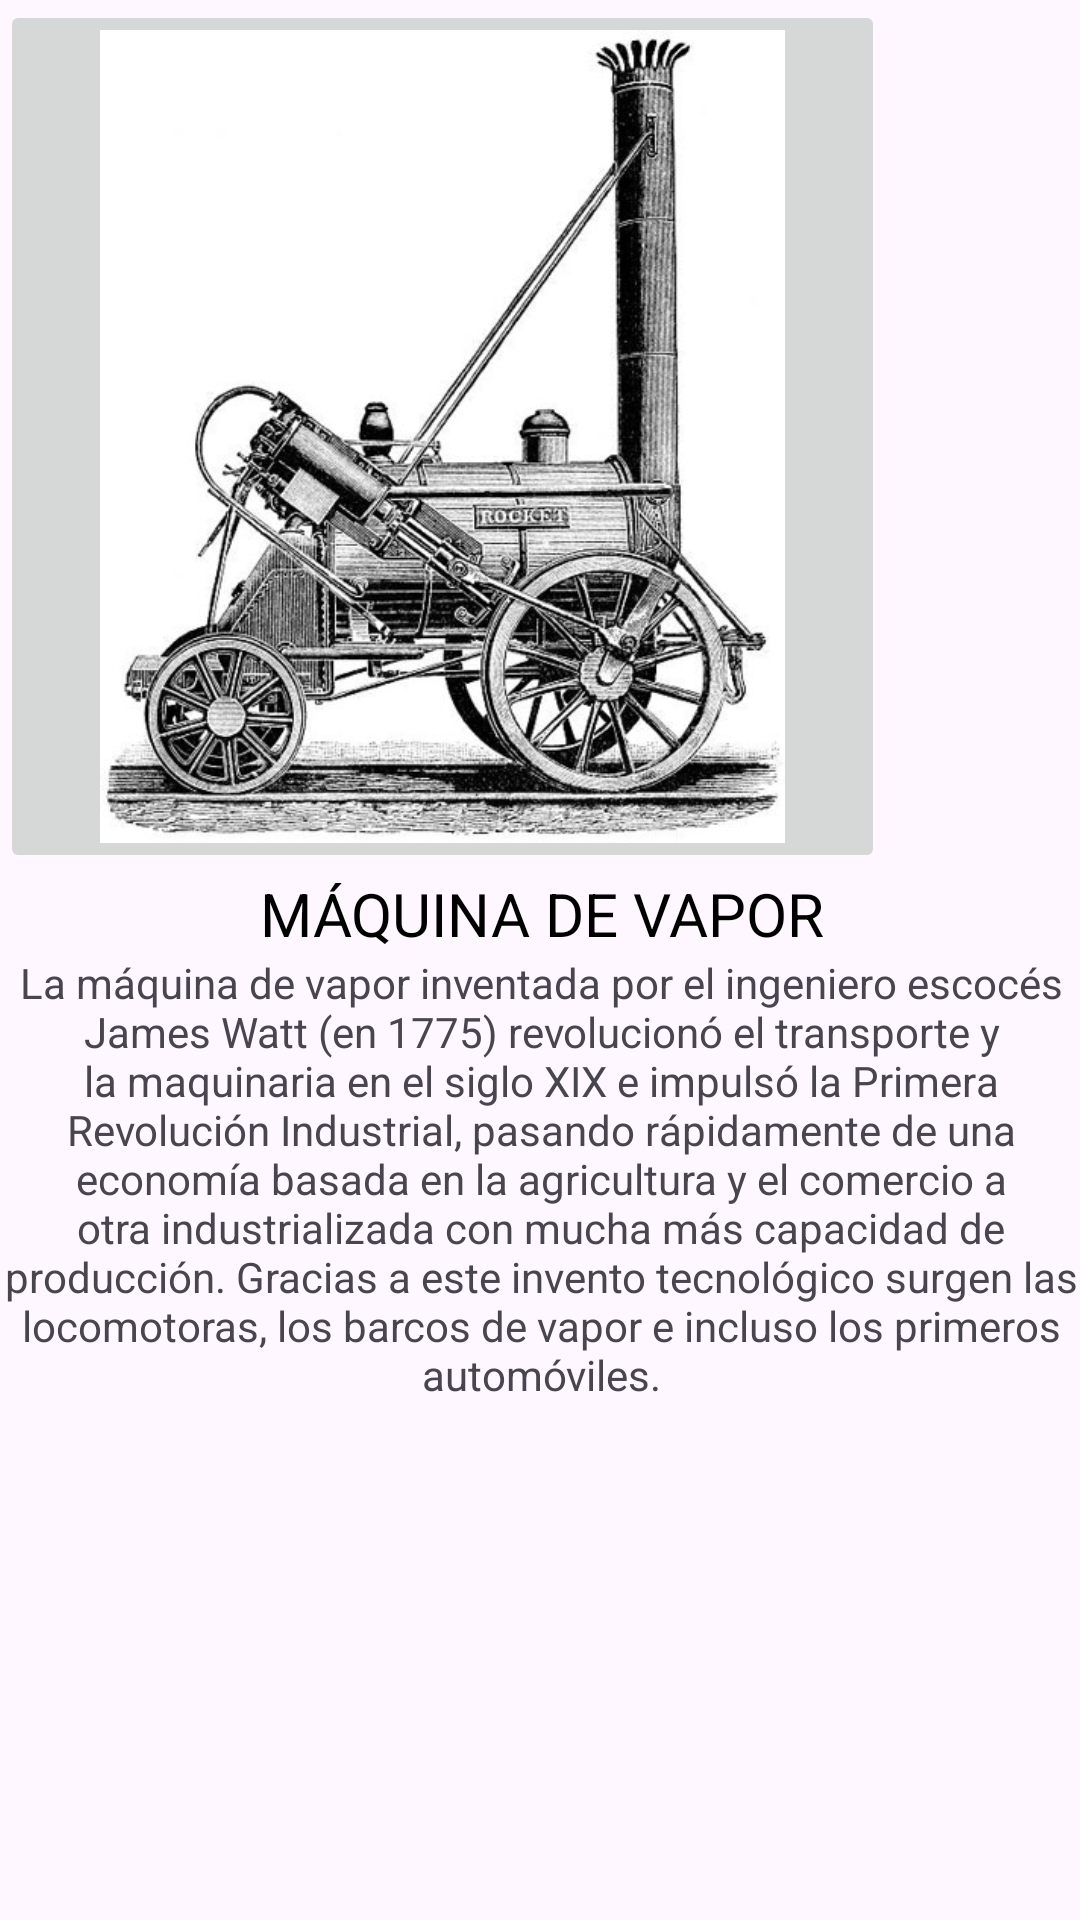

Layout XML and referenced resources for this Android screen:
<!-- AndroidManifest.xml: application theme Theme.GrandesInventos -->
<!-- res/layout/activity_maquina_vapor.xml -->
<?xml version="1.0" encoding="utf-8"?>
<androidx.constraintlayout.widget.ConstraintLayout xmlns:android="http://schemas.android.com/apk/res/android"
    xmlns:app="http://schemas.android.com/apk/res-auto"
    xmlns:tools="http://schemas.android.com/tools"
    android:id="@+id/main"
    android:layout_width="match_parent"
    android:layout_height="match_parent"
    tools:context=".MaquinaVaporActivity">
    <TableLayout
        android:layout_width="match_parent"
        android:layout_height="match_parent">

        <TableRow
            android:layout_width="wrap_content"
            android:layout_height="329dp">

            <FrameLayout
                android:layout_width="wrap_content"
                android:layout_height="match_parent"
                android:layout_gravity="center|fill_horizontal|top">

                <ImageButton
                    android:id="@+id/imageButton"
                    android:layout_width="295dp"
                    android:layout_height="291dp"
                    android:layout_gravity="center|top"
                    android:scaleType="fitCenter"
                    android:src="@drawable/maquina_vapor1" />
            </FrameLayout>
        </TableRow>

        <TableRow
            android:layout_width="match_parent"
            android:layout_height="match_parent" >

            <TextView
                android:layout_width="match_parent"
                android:layout_height="match_parent"
                android:layout_gravity="center"
                android:gravity="center"
                android:text="@string/maquina_vapor"
                android:textAlignment="center"
                android:textColor="@color/black"
                android:textSize="20sp" />
        </TableRow>

        <TableRow
            android:layout_width="match_parent"
            android:layout_height="match_parent" >

            <TextView
                android:id="@+id/textView2"
                android:layout_width="361dp"
                android:layout_height="match_parent"
                android:layout_gravity="center"
                android:gravity="center"
                android:text="@string/maquina_vapor_descripcion" />
        </TableRow>

        <TableRow
            android:layout_width="match_parent"
            android:layout_height="match_parent" />
    </TableLayout>
</androidx.constraintlayout.widget.ConstraintLayout>
<!-- resources referenced by this layout -->
<resources>
  <!-- drawable maquina_vapor1: jpg bitmap (drawable, 77870 bytes) -->
  <string name="maquina_vapor">MÁQUINA DE VAPOR</string>
  <string name="maquina_vapor_descripcion">La máquina de vapor inventada por el ingeniero escocés James Watt (en 1775) revolucionó el transporte y la maquinaria en el siglo XIX e impulsó la Primera Revolución Industrial, pasando rápidamente de una economía basada en la agricultura y el comercio a otra industrializada con mucha más capacidad de producción. Gracias a este invento tecnológico surgen las locomotoras, los barcos de vapor e incluso los primeros automóviles.</string>
  <style name="Theme.GrandesInventos" parent="Base.Theme.GrandesInventos" />
  <style name="Base.Theme.GrandesInventos" parent="Theme.Material3.DayNight.NoActionBar">
          
          
      </style>
  <!-- not gathered from this repository: default colours our renderer supplied (Android Studio template values) -->
  <color name="black">#FF000000</color>
</resources>
